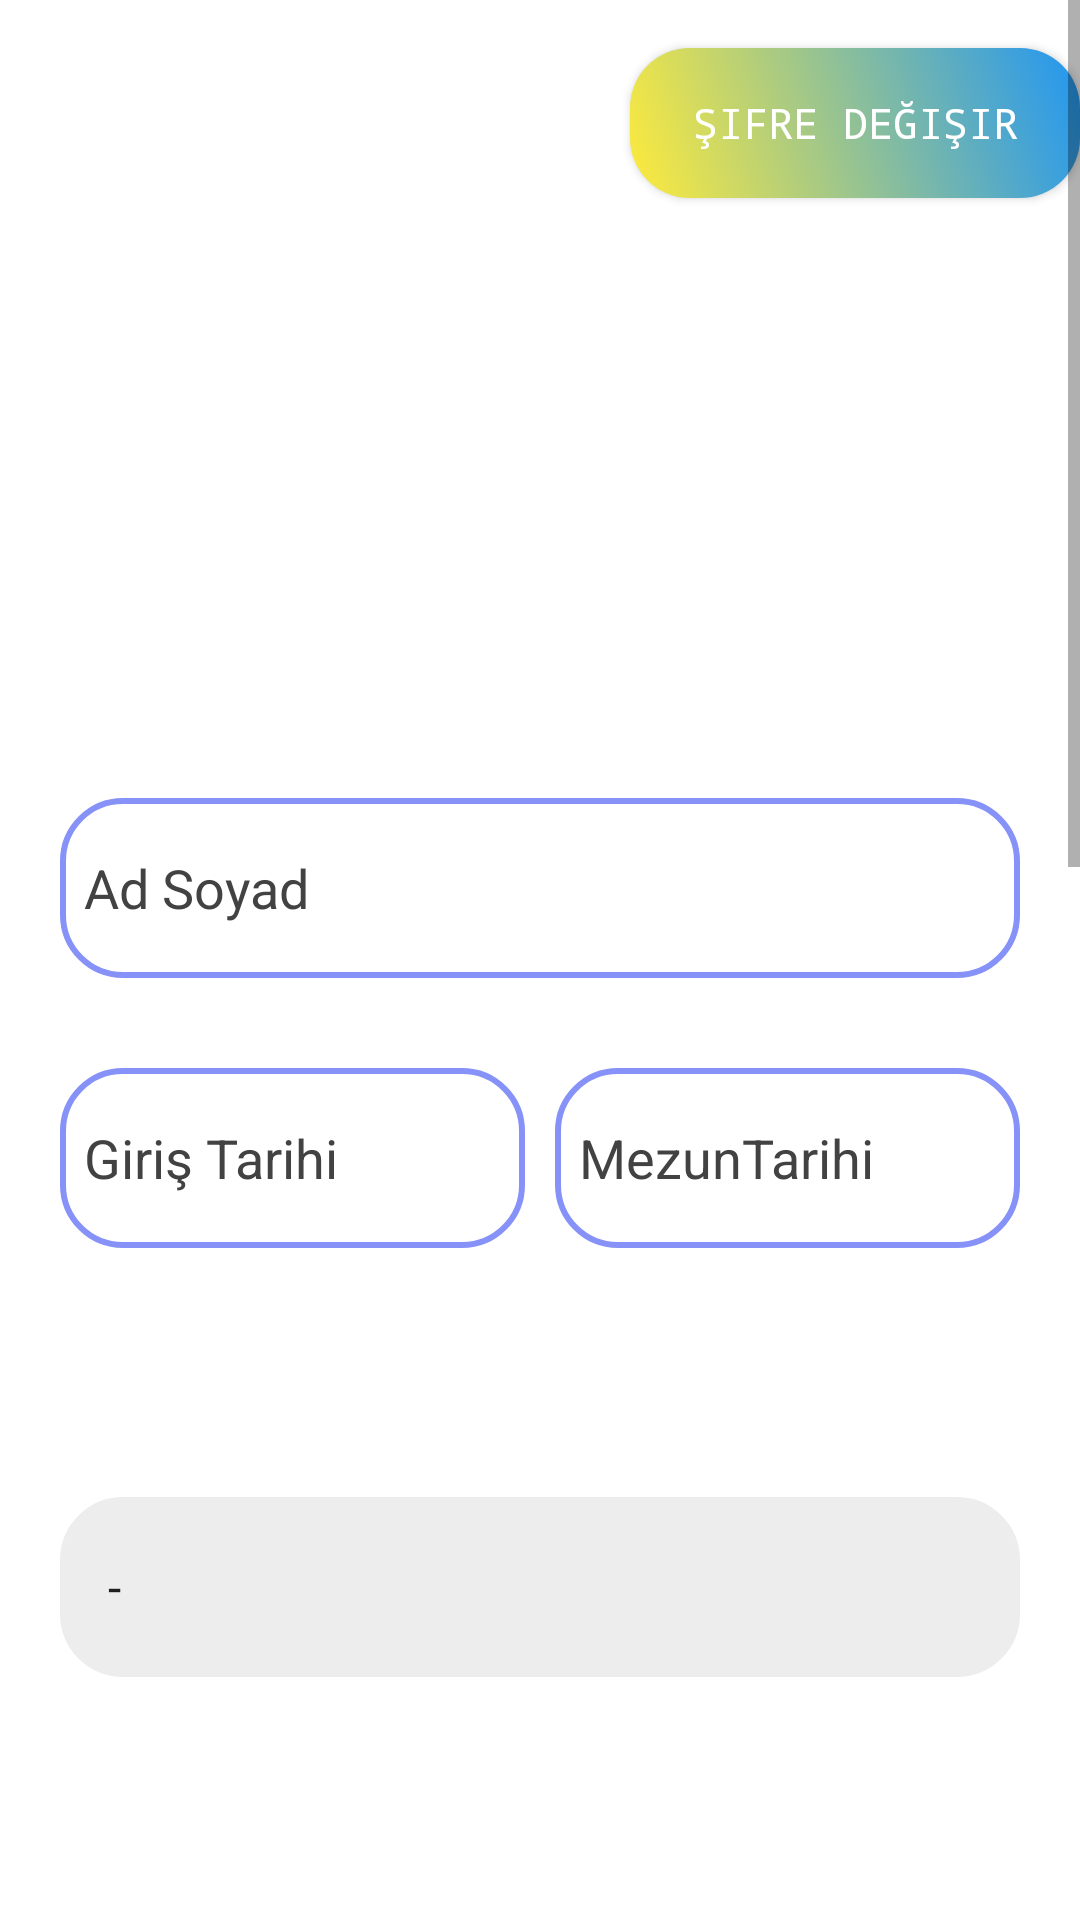

Android layout source for this screen:
<!-- AndroidManifest.xml: application theme Theme.MezunAPP -->
<!-- res/layout/fragment_frag__edit_profile.xml -->
<?xml version="1.0" encoding="utf-8"?>
<ScrollView
    xmlns:android="http://schemas.android.com/apk/res/android"
    xmlns:app="http://schemas.android.com/apk/res-auto"
    xmlns:tools="http://schemas.android.com/tools"
    android:layout_width="match_parent"
    android:layout_height="match_parent"
    android:background="@drawable/login"
    tools:context=".SignupActivity">

    <LinearLayout
        android:layout_width="match_parent"
        android:layout_height="wrap_content"
        android:orientation="vertical">
        <androidx.appcompat.widget.AppCompatButton
            android:id="@+id/Password"
            android:layout_width="150dp"
            android:layout_height="50dp"
            android:text="Şifre Değişir"
            android:layout_gravity="end"
            android:background="@drawable/button_type1"
            android:layout_marginTop="16dp"
            android:typeface="monospace"
            android:textColor="#FFFFFF"/>

        <LinearLayout
            android:layout_width="match_parent"
            android:layout_height="wrap_content"
            android:layout_marginTop="10dp"
            android:orientation="vertical"
            android:padding="20dp">

            <ImageView
                android:id="@+id/editImage"
                android:layout_width="133dp"
                android:layout_height="130dp"
                android:layout_marginTop="10dp"
                android:scaleType="fitXY"
                android:src="@drawable/uploadimg"
                android:layout_gravity="center_horizontal"/>

            <EditText
                android:id="@+id/edit_adsoyad"
                android:layout_width="320dp"
                android:layout_height="60dp"
                android:layout_marginTop="30dp"
                android:background="@drawable/mezunapp_border"
                android:drawablePadding="8dp"
                android:hint="Ad Soyad"
                android:padding="8dp"
                android:textColor="#000000"
                android:textColorHint="@color/grey" />

            <LinearLayout
                android:layout_width="match_parent"
                android:layout_height="wrap_content"
                android:orientation="horizontal">

                <EditText
                    android:id="@+id/edit_giristarih"
                    android:layout_width="155dp"
                    android:layout_height="60dp"
                    android:layout_marginTop="30dp"
                    android:background="@drawable/mezunapp_border"
                    android:drawablePadding="8dp"
                    android:hint="Giriş Tarihi"
                    android:inputType="date"
                    android:padding="8dp"
                    android:textColor="#000000"
                    android:textColorHint="@color/grey" />

                <EditText
                    android:id="@+id/edit_mezuntarih"
                    android:layout_width="155dp"
                    android:layout_height="60dp"
                    android:layout_marginLeft="10dp"
                    android:layout_marginTop="30dp"
                    android:background="@drawable/mezunapp_border"
                    android:drawablePadding="8dp"
                    android:hint="MezunTarihi"
                    android:inputType="date"
                    android:padding="8dp"
                    android:textColor="#000000"
                    android:textColorHint="@color/grey" />
            </LinearLayout>
            <TextView
                android:layout_width="wrap_content"
                android:layout_height="wrap_content"
                android:id="@+id/edit_egitimbilgisi"
                android:layout_gravity="center"
                android:layout_marginTop="20dp"
                android:padding="8dp"
                android:text="Eğitim Bilgileri"
                android:textColor="@color/white"
                android:textSize="20sp"/>
            <Spinner
                android:id="@+id/edit_spinner_egitim_bilgileri"
                android:layout_width="320dp"
                android:layout_height="60dp"
                android:background="@drawable/mezunapp_border"
                android:layout_marginTop="20dp"
                android:padding="8dp"
                android:prompt="@string/egitim_hint"
                android:entries="@array/egitim_seviyeleri"
                android:backgroundTint="#EDEDED"
                android:textColorHint="@color/grey"
                android:popupBackground="@color/grey"
                android:textColor="#000000"/>
            <TextView
                android:layout_width="wrap_content"
                android:layout_height="wrap_content"
                android:id="@+id/edit_isbilgisi"
                android:layout_gravity="center"
                android:layout_marginTop="20dp"
                android:padding="8dp"
                android:text="Güncel İş Bilgileri"
                android:textColor="@color/white"
                android:textSize="20sp"/>
            <LinearLayout
                android:layout_width="match_parent"
                android:layout_height="wrap_content"
                android:orientation="vertical">

                <Spinner
                    android:id="@+id/edit_spinner_ulkeler"
                    android:layout_width="320dp"
                    android:layout_height="60dp"
                    android:background="@drawable/mezunapp_border"
                    android:padding="8dp"
                    android:layout_marginTop="20dp"
                    android:prompt="@string/egitim_hint"
                    android:entries="@array/ulkeler"
                    android:backgroundTint="#EDEDED"
                    android:textColorHint="@color/grey"
                    android:textColor="#000000"/>

                <EditText
                    android:id="@+id/edit_sehir"
                    android:layout_width="320dp"
                    android:layout_height="60dp"
                    android:layout_marginTop="20dp"
                    android:background="@drawable/mezunapp_border"
                    android:hint="Şehir"
                    android:padding="8dp"
                    android:textColor="#000000"
                    android:textColorHint="@color/grey" />

                <EditText
                    android:id="@+id/edit_firma"
                    android:layout_width="320dp"
                    android:layout_height="60dp"
                    android:layout_marginTop="20dp"
                    android:background="@drawable/mezunapp_border"
                    android:hint="Firma"
                    android:padding="8dp"
                    android:textColor="#000000"
                    android:textColorHint="@color/grey" />

            </LinearLayout>

            <TextView
                android:layout_width="wrap_content"
                android:layout_height="wrap_content"
                android:id="@+id/edit_iletisimbilgi"
                android:layout_gravity="center"
                android:layout_marginTop="20dp"
                android:padding="8dp"
                android:text="Güncel İletişim Bilgileri"
                android:textColor="@color/white"
                android:textSize="20sp"/>
            <EditText
                android:id="@+id/edit_mailbilgi"
                android:layout_width="320dp"
                android:layout_height="60dp"
                android:layout_marginTop="20dp"
                android:background="@drawable/mezunapp_border"
                android:drawablePadding="8dp"
                android:hint="İletişim Mail"
                android:padding="8dp"
                android:textColor="#000000"
                android:textColorHint="@color/grey" />
            <EditText
                android:id="@+id/edit_telnobilgi"
                android:layout_width="320dp"
                android:layout_height="60dp"
                android:layout_marginTop="20dp"
                android:background="@drawable/mezunapp_border"
                android:drawablePadding="8dp"
                android:hint="İletişim Telefon Numara"
                android:padding="8dp"
                android:textColor="#000000"
                android:textColorHint="@color/grey" />

            <TextView
                android:layout_width="wrap_content"
                android:layout_height="wrap_content"
                android:id="@+id/edit_smedyabilgi"
                android:layout_gravity="center"
                android:layout_marginTop="20dp"
                android:padding="8dp"
                android:text="Sosyal Bilgileri (Tercihen)"
                android:textColor="@color/white"
                android:textSize="20sp"/>
            <EditText
                android:id="@+id/edit_instagram"
                android:layout_width="320dp"
                android:layout_height="60dp"
                android:layout_marginTop="20dp"
                android:background="@drawable/mezunapp_border"
                android:drawablePadding="8dp"
                android:hint="İnstagram Profil Linki"
                android:padding="8dp"
                android:textColor="#000000"
                android:textColorHint="@color/grey" />
            <EditText
                android:id="@+id/edit_linkedin"
                android:layout_width="320dp"
                android:layout_height="60dp"
                android:layout_marginTop="20dp"
                android:background="@drawable/mezunapp_border"
                android:drawablePadding="8dp"
                android:hint="Linkedin Profil Linki"
                android:padding="8dp"
                android:textColor="#000000"
                android:textColorHint="@color/grey" />
            <androidx.appcompat.widget.AppCompatButton
                android:id="@+id/edit_button"
                android:layout_width="320dp"
                android:layout_height="60dp"
                android:layout_marginTop="30dp"
                android:text="Güncelle"
                android:background="@drawable/button_type1"
                android:typeface="monospace"
                android:textSize="18sp"
                android:textColor="#FFFFFF"/>
        </LinearLayout>
    </LinearLayout>
</ScrollView>
<!-- resources referenced by this layout -->
<resources>
  <string-array name="egitim_seviyeleri">
          <item>-</item>
          <item>Lisans</item>
          <item>Yüksek Lisans</item>
          <item>Doktora</item>
      </string-array>
  <string-array name="ulkeler">
          <item>-</item>
          <item>Türkiye</item>
          <item>Amerika Birleşik Devletleri</item>
          <item>Almanya</item>
          <item>Japonya</item>
          <item>İngiltere</item>
          <item>Brezilya</item>
          <item>Fransa</item>
          <item>Rusya</item>
          <item>Güney Kore</item>
          <item>Meksika</item>
          <item>İspanya</item>
          <item>Endonezya</item>
          <item>Hindistan</item>
          <item>Kanada</item>
          <item>Avustralya</item>
          <item>Tayland</item>
          <item>İtalya</item>
          <item>Tayvan</item>
          <item>Nijerya</item>
          <item>Polonya</item>
          <item>Güney Afrika</item>
          <item>Kolombiya</item>
          <item>Arjantin</item>
          <item>Mısır</item>
          <item>Suudi Arabistan</item>
          <item>Malezya</item>
          <item>Philippines</item>
          <item>İran</item>
          <item>Vietnam</item>
          <item>Bangladeş</item>
      </string-array>
  <color name="grey">#ff424242</color>
  <color name="white">#FFFFFFFF</color>
  <!-- drawable button_type1 (drawable) -->
  <shape xmlns:android="http://schemas.android.com/apk/res/android"
      android:shape="rectangle">
      <corners
          android:radius="20dp"/>
      <gradient
          android:startColor="#FFEB3B"
          android:endColor="#2196F3"
          android:type="linear"
          android:angle="45"/>
  
      <size
          android:width="120dp"
          android:height="120dp" />
  
  </shape>
  <!-- drawable mezunapp_border (drawable) -->
  <?xml version="1.0" encoding="utf-8"?>
  <shape xmlns:android="http://schemas.android.com/apk/res/android"
      android:shape="rectangle">
      <corners
          android:radius="20dp"/>
      <stroke
          android:color="@color/mezunapp"
          android:width="2dp"/>
      <solid
          android:color="@color/white"/>
  </shape>
  <string name="egitim_hint">Eğitim Seviyesi Seçiniz</string>
  <style name="Theme.MezunAPP" parent="Theme.MaterialComponents.DayNight.DarkActionBar">
          
          <item name="colorPrimary">@color/purple_500</item>
          <item name="colorPrimaryVariant">@color/purple_700</item>
          <item name="colorOnPrimary">@color/white</item>
          
          <item name="colorSecondary">@color/teal_200</item>
          <item name="colorSecondaryVariant">@color/teal_700</item>
          <item name="colorOnSecondary">@color/black</item>
          
          <item name="android:statusBarColor">?attr/colorPrimaryVariant</item>
          
      </style>
  <color name="mezunapp">#8692f7</color>
  <color name="purple_500">#FF6200EE</color>
  <color name="purple_700">#FF3700B3</color>
  <color name="teal_200">#FF03DAC5</color>
  <color name="teal_700">#FF018786</color>
  <color name="black">#FF000000</color>
</resources>
